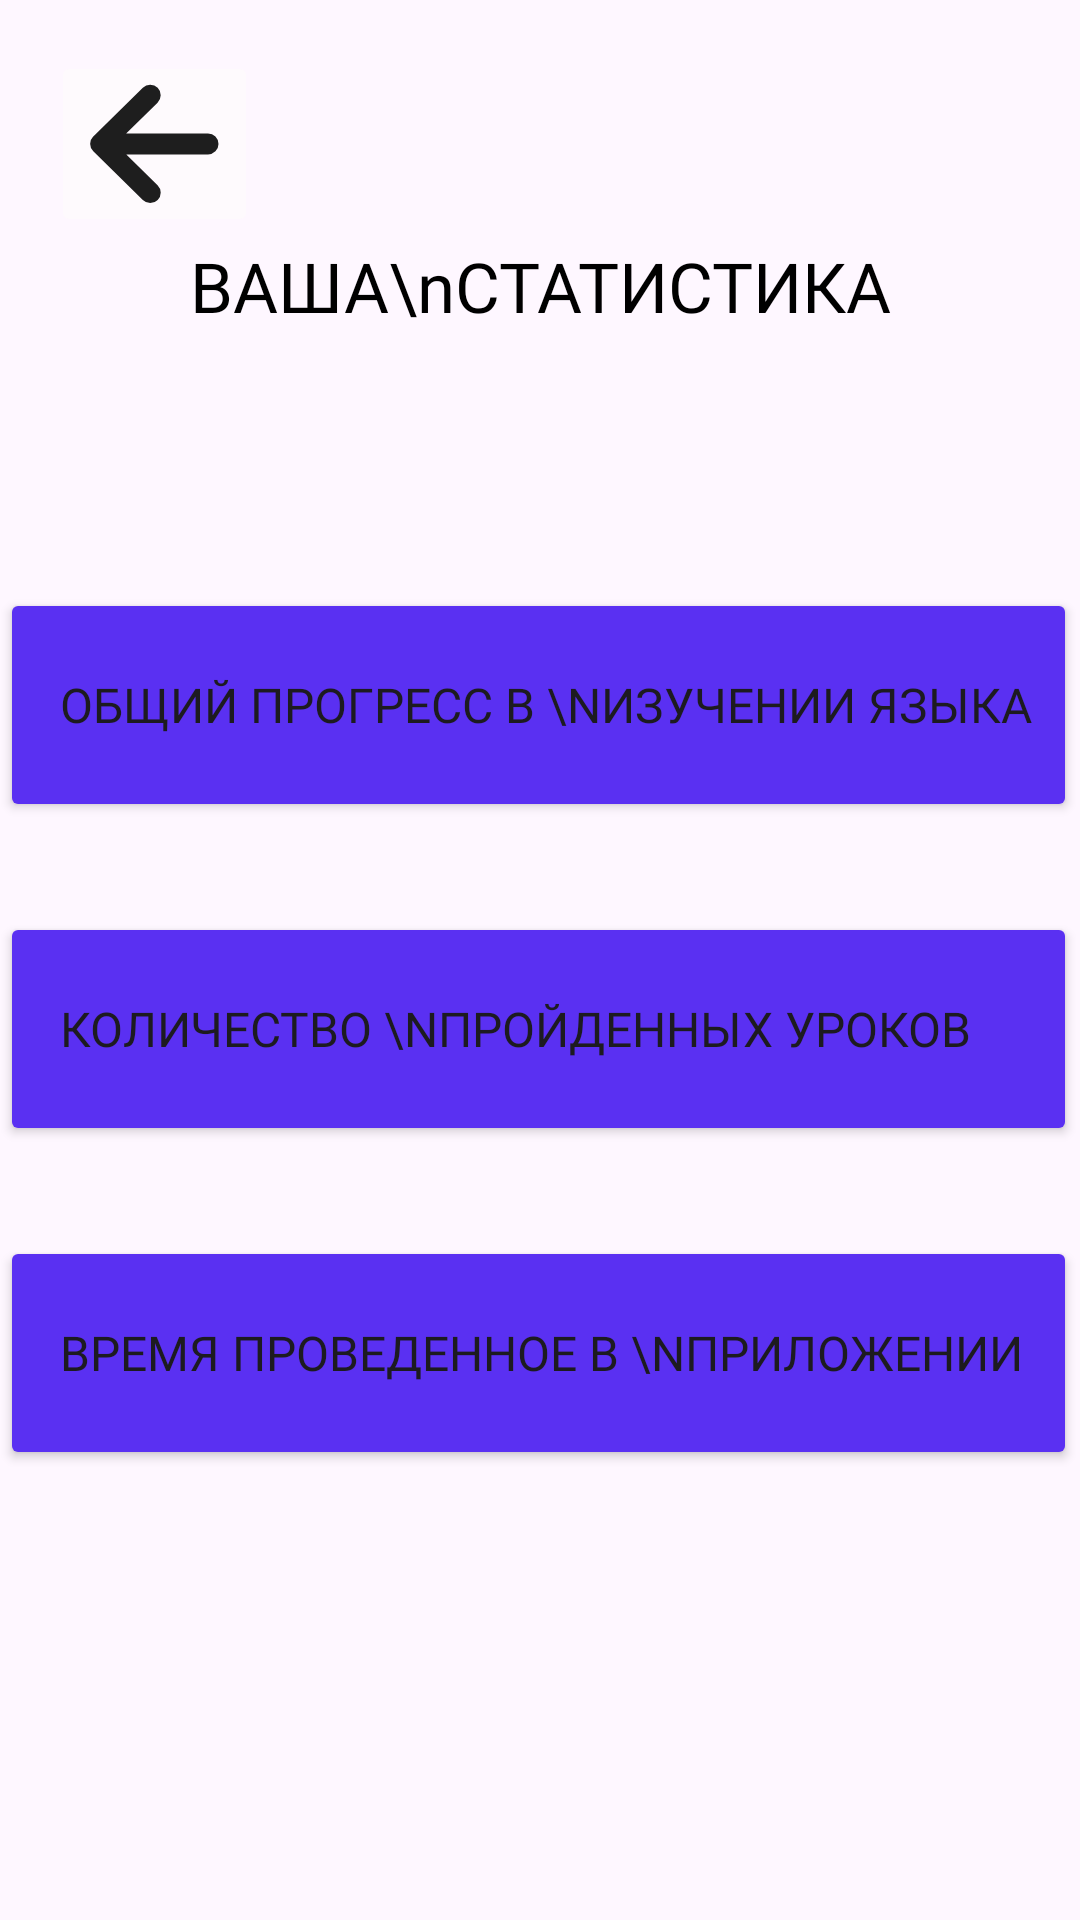

This screen was rendered from an Android layout file. Write that file and the resources it references.
<!-- AndroidManifest.xml: application theme Theme.Doji -->
<!-- res/layout/activity_statistics.xml -->
<?xml version="1.0" encoding="utf-8"?>
<androidx.constraintlayout.widget.ConstraintLayout xmlns:android="http://schemas.android.com/apk/res/android"
    xmlns:app="http://schemas.android.com/apk/res-auto"
    xmlns:tools="http://schemas.android.com/tools"
    android:layout_width="match_parent"
    android:layout_height="match_parent"
    tools:context=".statistics">

    <ImageButton
        android:id="@+id/imageButton5"
        android:layout_width="wrap_content"
        android:layout_height="wrap_content"
        android:layout_marginStart="17dp"
        android:layout_marginTop="17dp"
        android:backgroundTint="#FEFAFD"
        android:contentDescription="arrow_back_language_choice"
        android:onClick="go_main"
        app:layout_constraintStart_toStartOf="parent"
        app:layout_constraintTop_toTopOf="parent"
        app:srcCompat="@drawable/ion_arrow_back_outline" />

    <Button
        android:id="@+id/button7"
        android:layout_width="359dp"
        android:layout_height="78dp"
        android:layout_marginStart="5dp"
        android:layout_marginTop="412dp"
        android:layout_marginEnd="6dp"
        android:backgroundTint="#5A30F2"
        android:fontFamily="@font/manrope"
        android:paddingLeft="20dp"
        android:text="ВРЕМЯ ПРОВЕДЕННОЕ В \nПРИЛОЖЕНИИ"
        android:textAlignment="textStart"
        android:textSize="16dp"
        app:cornerRadius="10dp"
        app:layout_constraintEnd_toEndOf="parent"
        app:layout_constraintStart_toStartOf="parent"
        app:layout_constraintTop_toTopOf="parent" />

    <TextView
        android:id="@+id/textView3"
        android:layout_width="wrap_content"
        android:layout_height="wrap_content"
        android:layout_marginStart="92dp"
        android:layout_marginTop="80dp"
        android:layout_marginEnd="92dp"
        android:fontFamily="@font/manrope_extrabold"
        android:text="ВАША\nСТАТИСТИКА"
        android:textAlignment="center"
        android:textColor="#000000"
        android:textSize="23dp"
        app:layout_constraintEnd_toEndOf="parent"
        app:layout_constraintStart_toStartOf="parent"
        app:layout_constraintTop_toTopOf="parent" />

    <Button

        android:id="@+id/button9"
        android:layout_width="359dp"
        android:layout_height="78dp"
        android:layout_marginStart="5dp"
        android:layout_marginTop="196dp"
        android:layout_marginEnd="6dp"
        android:backgroundTint="#5A30F2"
        android:fontFamily="@font/manrope"
        android:paddingLeft="20dp"
        android:text="ОБЩИЙ ПРОГРЕСС В \nИЗУЧЕНИИ ЯЗЫКА"
        android:textAlignment="textStart"
        android:textSize="16dp"
        app:cornerRadius="10dp"
        app:layout_constraintEnd_toEndOf="parent"
        app:layout_constraintStart_toStartOf="parent"
        app:layout_constraintTop_toTopOf="parent" />

    <Button
        android:id="@+id/button13"
        android:layout_width="359dp"
        android:layout_height="78dp"
        android:layout_marginStart="5dp"
        android:layout_marginTop="304dp"
        android:layout_marginEnd="6dp"
        android:backgroundTint="#5A30F2"
        android:fontFamily="@font/manrope"
        android:paddingLeft="20dp"
        android:text="КОЛИЧЕСТВО \nПРОЙДЕННЫХ УРОКОВ"
        android:textAlignment="textStart"
        android:textSize="16dp"
        app:cornerRadius="10dp"
        app:layout_constraintEnd_toEndOf="parent"
        app:layout_constraintStart_toStartOf="parent"
        app:layout_constraintTop_toTopOf="parent" />

</androidx.constraintlayout.widget.ConstraintLayout>
<!-- resources referenced by this layout -->
<resources>
  <!-- drawable ion_arrow_back_outline (drawable) -->
  <vector xmlns:android="http://schemas.android.com/apk/res/android"
      android:width="45dp"
      android:height="42dp"
      android:viewportWidth="45"
      android:viewportHeight="42">
    <path
        android:pathData="M21.066,37.206L4.552,20.963L21.066,4.72M6.846,20.963H40.333"
        android:strokeLineJoin="round"
        android:strokeWidth="7"
        android:fillColor="#00000000"
        android:strokeColor="#1E1E1E"
        android:strokeLineCap="round"/>
  </vector>
  <style name="Theme.Doji" parent="Base.Theme.Doji" />
  <style name="Base.Theme.Doji" parent="Theme.Material3.DayNight.NoActionBar">
          
          
      </style>
</resources>
